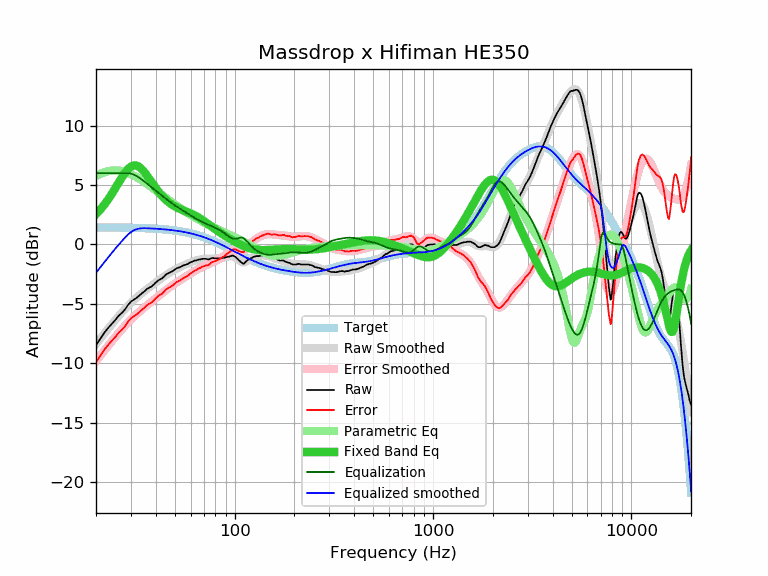

Values plotted in this chart, from the file beside it:
frequency, raw, error, smoothed, error_smoothed, equalization, parametric_eq, equalized_raw, equalized_smoothed, target
20, -8.45, -9.89, -8.38, -9.82, 6.00, 2.55, -2.45, -2.38, 1.44
21, -7.95, -9.38, -7.93, -9.37, 6.00, 2.93, -1.95, -1.93, 1.43
22, -7.44, -8.87, -7.51, -8.94, 6.00, 3.34, -1.44, -1.51, 1.43
23, -7.03, -8.46, -7.10, -8.53, 6.00, 3.78, -1.03, -1.10, 1.43
24, -6.69, -8.12, -6.72, -8.15, 6.00, 4.24, -0.69, -0.72, 1.43
25, -6.36, -7.78, -6.36, -7.79, 6.00, 4.72, -0.36, -0.36, 1.42
26, -6.00, -7.42, -6.03, -7.45, 6.00, 5.19, 0.00, -0.03, 1.42
27, -5.76, -7.18, -5.71, -7.13, 6.00, 5.64, 0.24, 0.29, 1.42
28, -5.47, -6.88, -5.43, -6.84, 6.00, 6.03, 0.53, 0.57, 1.41
29, -5.09, -6.50, -5.16, -6.57, 6.00, 6.34, 0.91, 0.84, 1.41
30, -4.81, -6.21, -4.91, -6.32, 5.96, 6.56, 1.15, 1.05, 1.40
31, -4.65, -6.05, -4.69, -6.09, 5.88, 6.65, 1.23, 1.19, 1.40
32, -4.50, -5.89, -4.48, -5.87, 5.76, 6.64, 1.26, 1.28, 1.39
33, -4.31, -5.70, -4.28, -5.67, 5.62, 6.53, 1.31, 1.34, 1.39
34, -4.12, -5.50, -4.10, -5.48, 5.47, 6.34, 1.35, 1.36, 1.38
35, -3.96, -5.33, -3.94, -5.31, 5.31, 6.10, 1.35, 1.37, 1.37
36, -3.76, -5.12, -3.78, -5.14, 5.14, 5.83, 1.38, 1.36, 1.36
37, -3.64, -5.00, -3.62, -4.98, 4.98, 5.55, 1.34, 1.36, 1.36
38, -3.55, -4.90, -3.48, -4.82, 4.82, 5.27, 1.27, 1.35, 1.35
39, -3.39, -4.73, -3.34, -4.67, 4.67, 5.00, 1.28, 1.34, 1.34
40, -3.20, -4.53, -3.20, -4.53, 4.53, 4.74, 1.33, 1.33, 1.33
41, -3.05, -4.36, -3.07, -4.38, 4.38, 4.51, 1.33, 1.31, 1.31
42, -2.94, -4.24, -2.94, -4.24, 4.24, 4.29, 1.30, 1.30, 1.30
43, -2.86, -4.15, -2.82, -4.11, 4.11, 4.09, 1.25, 1.29, 1.29
44, -2.71, -3.99, -2.70, -3.97, 3.97, 3.91, 1.26, 1.27, 1.28
45, -2.54, -3.80, -2.59, -3.85, 3.85, 3.76, 1.31, 1.26, 1.26
46, -2.44, -3.69, -2.48, -3.72, 3.72, 3.61, 1.28, 1.24, 1.25
47, -2.37, -3.60, -2.38, -3.61, 3.61, 3.49, 1.24, 1.23, 1.23
48, -2.29, -3.50, -2.28, -3.50, 3.50, 3.38, 1.21, 1.21, 1.21
49, -2.22, -3.41, -2.20, -3.39, 3.39, 3.28, 1.17, 1.19, 1.19
50, -2.10, -3.27, -2.11, -3.29, 3.29, 3.19, 1.19, 1.17, 1.17
51, -2.00, -3.15, -2.04, -3.19, 3.19, 3.12, 1.19, 1.15, 1.15
52, -1.96, -3.09, -1.96, -3.10, 3.10, 3.05, 1.14, 1.13, 1.13
53, -1.91, -3.02, -1.90, -3.01, 3.01, 2.99, 1.10, 1.11, 1.11
54, -1.84, -2.93, -1.83, -2.92, 2.92, 2.93, 1.08, 1.09, 1.09
55, -1.77, -2.84, -1.77, -2.84, 2.84, 2.88, 1.07, 1.07, 1.07
56, -1.73, -2.77, -1.71, -2.76, 2.76, 2.82, 1.03, 1.04, 1.04
57, -1.69, -2.71, -1.66, -2.67, 2.67, 2.77, 0.98, 1.02, 1.02
58, -1.64, -2.63, -1.60, -2.59, 2.59, 2.72, 0.95, 0.99, 0.99
59, -1.56, -2.52, -1.55, -2.51, 2.51, 2.67, 0.95, 0.96, 0.96
60, -1.49, -2.43, -1.50, -2.44, 2.44, 2.62, 0.95, 0.94, 0.94
61, -1.45, -2.36, -1.45, -2.36, 2.36, 2.57, 0.91, 0.91, 0.91
62, -1.40, -2.28, -1.41, -2.29, 2.29, 2.51, 0.89, 0.88, 0.88
63, -1.35, -2.20, -1.37, -2.22, 2.22, 2.45, 0.87, 0.85, 0.85
64, -1.34, -2.15, -1.34, -2.15, 2.15, 2.39, 0.81, 0.81, 0.81
65, -1.30, -2.08, -1.31, -2.09, 2.09, 2.32, 0.79, 0.78, 0.78
66, -1.26, -2.01, -1.28, -2.03, 2.03, 2.26, 0.77, 0.75, 0.75
67, -1.26, -1.98, -1.26, -1.98, 1.98, 2.19, 0.72, 0.72, 0.72
68, -1.22, -1.90, -1.24, -1.92, 1.92, 2.12, 0.70, 0.68, 0.68
69, -1.21, -1.86, -1.23, -1.88, 1.88, 2.04, 0.67, 0.65, 0.65
70, -1.21, -1.82, -1.22, -1.83, 1.83, 1.97, 0.62, 0.61, 0.61
71, -1.21, -1.78, -1.21, -1.78, 1.78, 1.90, 0.57, 0.57, 0.57
72, -1.21, -1.75, -1.20, -1.74, 1.74, 1.83, 0.53, 0.54, 0.54
73, -1.25, -1.75, -1.20, -1.70, 1.70, 1.75, 0.45, 0.50, 0.50
74, -1.26, -1.72, -1.19, -1.65, 1.65, 1.68, 0.39, 0.46, 0.46
75, -1.21, -1.63, -1.19, -1.61, 1.61, 1.61, 0.40, 0.42, 0.42
76, -1.17, -1.55, -1.19, -1.57, 1.57, 1.54, 0.40, 0.38, 0.38
77, -1.14, -1.48, -1.18, -1.53, 1.53, 1.47, 0.39, 0.34, 0.34
78, -1.14, -1.44, -1.18, -1.48, 1.48, 1.40, 0.34, 0.30, 0.30
79, -1.17, -1.43, -1.18, -1.44, 1.44, 1.34, 0.27, 0.26, 0.26
... 553 more rows
